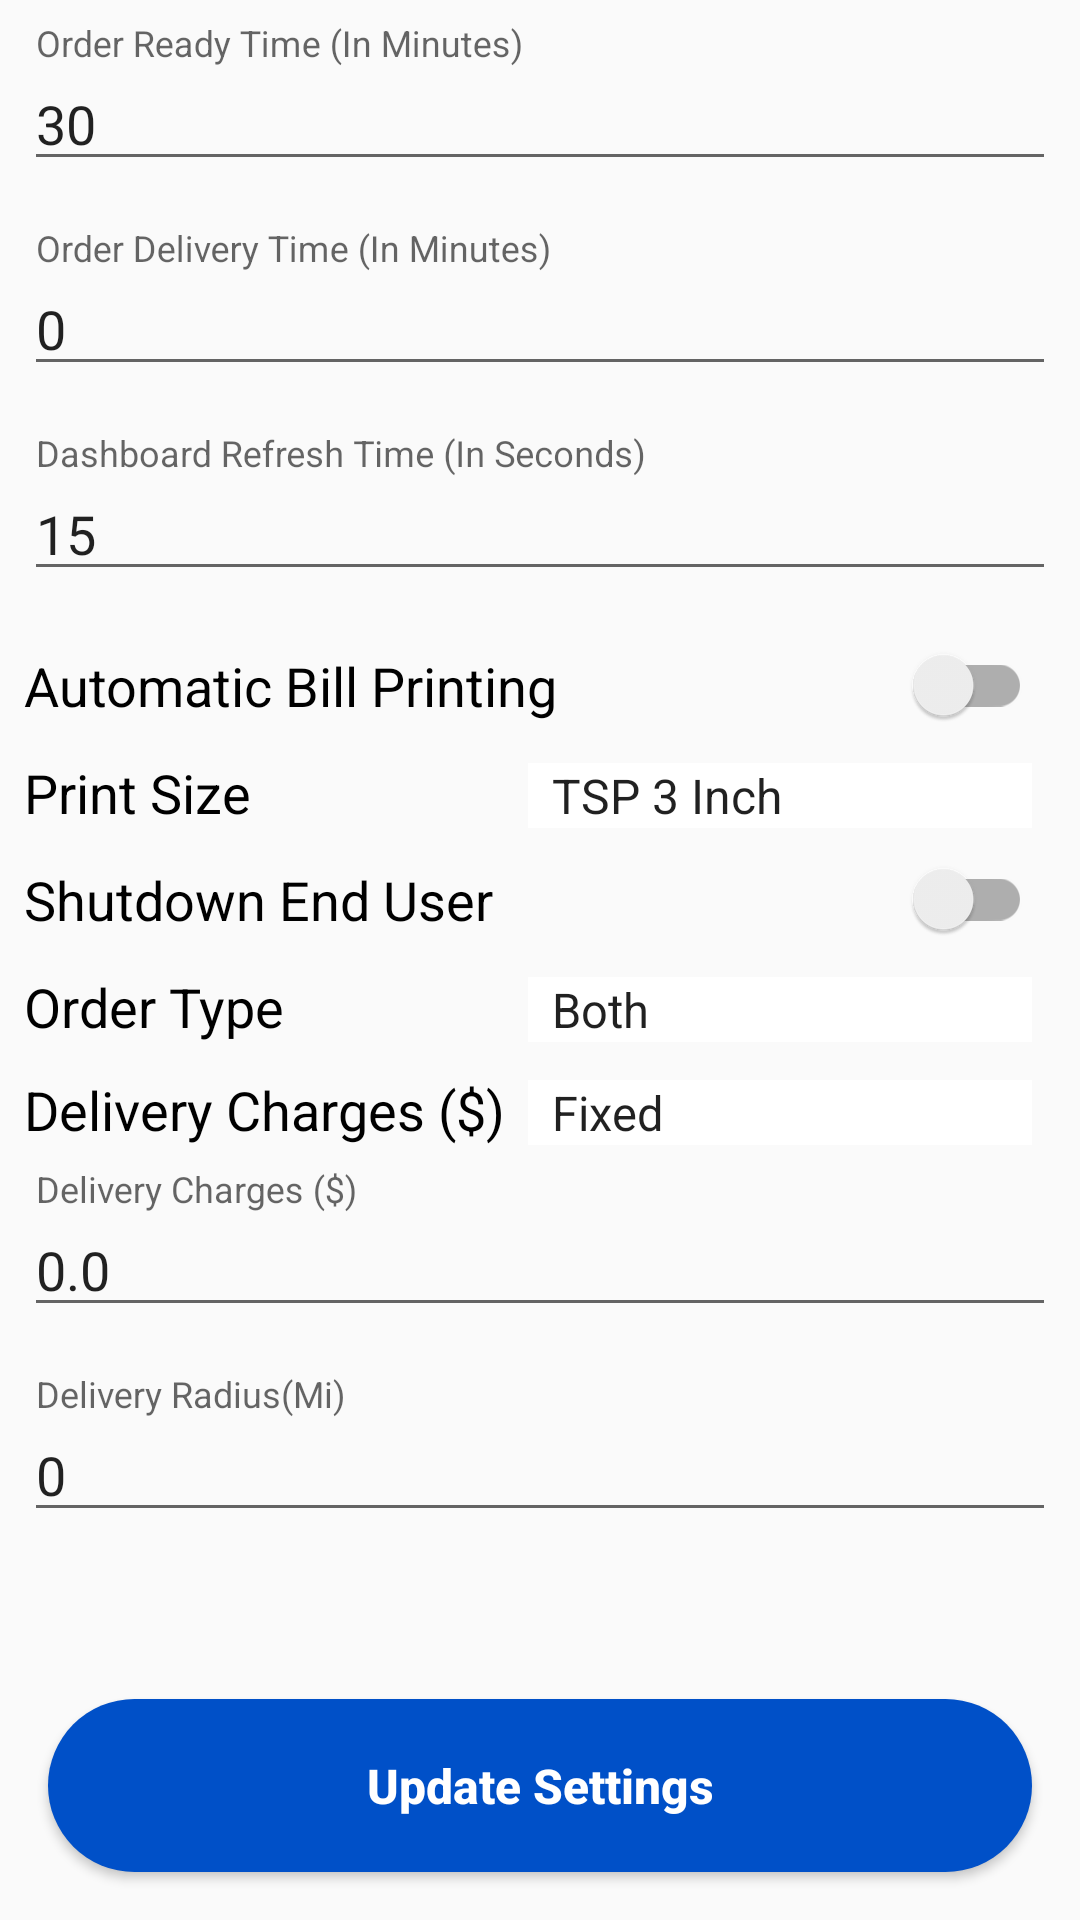

Reconstruct the res/layout file that produces this screen, plus the resources it refers to.
<!-- AndroidManifest.xml: application theme AppTheme -->
<!-- res/layout/fragment_settings.xml -->
<?xml version="1.0" encoding="utf-8"?>
<RelativeLayout xmlns:android="http://schemas.android.com/apk/res/android"
    xmlns:aapt="http://schemas.android.com/aapt"
    xmlns:app="http://schemas.android.com/apk/res-auto"
    android:layout_width="match_parent"
    android:layout_height="match_parent"
    android:focusableInTouchMode="true">

    <ScrollView
        android:id="@+id/scroll"
        android:layout_width="match_parent"
        android:layout_height="match_parent"
        android:layout_above="@+id/btn_update_settings"
        android:layout_alignParentTop="true">

        <LinearLayout
            android:layout_width="match_parent"
            android:layout_height="wrap_content"
            android:layout_marginLeft="8dp"
            android:layout_marginRight="8dp"
            android:orientation="vertical">

            <com.google.android.material.textfield.TextInputLayout
                android:layout_width="match_parent"
                android:layout_height="wrap_content"
                android:layout_marginTop="8dp"
                android:layout_marginBottom="8dp">

                <EditText
                    android:id="@+id/et_ready_time"
                    android:layout_width="match_parent"
                    android:layout_height="wrap_content"
                    android:digits="0123456789"
                    android:hint="@string/order_ready_time_in_minutes"
                    android:inputType="number"
                    android:maxLength="3"
                    android:text="30" />
            </com.google.android.material.textfield.TextInputLayout>


            <com.google.android.material.textfield.TextInputLayout
                android:id="@+id/til_delivery_pick_time"
                android:layout_width="match_parent"
                android:layout_height="wrap_content"
                android:layout_marginTop="8dp"
                android:layout_marginBottom="8dp">

                <EditText
                    android:id="@+id/et_delivery_pick_time"
                    android:layout_width="match_parent"
                    android:layout_height="wrap_content"
                    android:digits="0123456789"
                    android:hint="@string/order_delivery_time_in_minutes"
                    android:inputType="number"
                    android:maxLength="2"
                    android:text="0" />
            </com.google.android.material.textfield.TextInputLayout>

            <com.google.android.material.textfield.TextInputLayout
                android:layout_width="match_parent"
                android:layout_height="wrap_content"
                android:layout_marginTop="8dp"
                android:layout_marginBottom="8dp">

                <EditText
                    android:id="@+id/et_refresh_time"
                    android:layout_width="match_parent"
                    android:layout_height="wrap_content"
                    android:digits="0123456789"
                    android:hint="@string/dashboard_refresh_time_in_seconds"
                    android:inputType="number"
                    android:maxLength="2"
                    android:text="15" />
            </com.google.android.material.textfield.TextInputLayout>

            <LinearLayout
                android:layout_width="match_parent"
                android:layout_height="wrap_content"
                android:layout_marginTop="10dp"
                android:layout_marginRight="8dp">

                <androidx.appcompat.widget.SwitchCompat
                    android:id="@+id/switch_auto_print"
                    android:layout_width="match_parent"
                    android:layout_height="wrap_content"
                    android:text="@string/automatic_bill_printing"
                    android:textSize="18sp" />
            </LinearLayout>

            <LinearLayout
                android:layout_width="match_parent"
                android:layout_height="wrap_content"
                android:layout_marginTop="10dp"
                android:layout_marginRight="8dp"
                android:orientation="horizontal">

                <TextView
                    android:layout_width="0dp"
                    android:layout_height="wrap_content"
                    android:layout_weight="1"
                    android:text="@string/print_size"
                    android:textColor="@android:color/black"
                    android:textSize="18sp" />

                <androidx.appcompat.widget.AppCompatSpinner
                    android:id="@+id/print_size_spinner"
                    style="@style/Custom_Spinner"
                    android:layout_width="0dp"
                    android:layout_height="wrap_content"
                    android:layout_weight="1"
                    android:drawSelectorOnTop="false"
                    android:entries="@array/print_size_array" />
            </LinearLayout>

            <LinearLayout
                android:layout_width="match_parent"
                android:layout_height="wrap_content"
                android:layout_marginTop="10dp"
                android:layout_marginEnd="8dp"
                android:layout_marginRight="8dp">

                <androidx.appcompat.widget.SwitchCompat
                    android:id="@+id/switch_euShutdown"
                    android:layout_width="match_parent"
                    android:layout_height="wrap_content"
                    android:text="@string/shutdown_end_user"
                    android:textSize="18sp" />
            </LinearLayout>

            <LinearLayout
                android:layout_width="match_parent"
                android:layout_height="wrap_content"
                android:layout_marginTop="10dp"
                android:layout_marginRight="8dp"
                android:orientation="horizontal">

                <TextView
                    android:layout_width="0dp"
                    android:layout_height="wrap_content"
                    android:layout_weight="1"
                    android:text="@string/order_type"
                    android:textColor="@android:color/black"
                    android:textSize="18sp" />

                <androidx.appcompat.widget.AppCompatSpinner
                    android:id="@+id/spin_orderType"
                    style="@style/Custom_Spinner"
                    android:layout_width="0dp"
                    android:layout_height="wrap_content"
                    android:layout_weight="1"
                    android:drawSelectorOnTop="false"
                    android:entries="@array/orderTypes" />
            </LinearLayout>

            <LinearLayout
                android:id="@+id/ll_delivery"
                android:layout_width="match_parent"
                android:layout_height="wrap_content"
                android:orientation="vertical">

                <LinearLayout
                    android:layout_width="match_parent"
                    android:layout_height="wrap_content"
                    android:layout_marginTop="10dp"
                    android:layout_marginRight="8dp"
                    android:orientation="horizontal">

                    <TextView
                        android:layout_width="0dp"
                        android:layout_height="wrap_content"
                        android:layout_weight="1"
                        android:text="@string/delivery_charges"
                        android:textColor="@android:color/black"
                        android:textSize="18sp" />

                    <androidx.appcompat.widget.AppCompatSpinner
                        android:id="@+id/spin_deliveryCharges"
                        style="@style/Custom_Spinner"
                        android:layout_width="0dp"
                        android:layout_height="wrap_content"
                        android:layout_weight="1"
                        android:drawSelectorOnTop="false"
                        android:entries="@array/delivery_charges" />
                </LinearLayout>

                <com.google.android.material.textfield.TextInputLayout
                    android:id="@+id/til_deliveryCharges"
                    android:layout_width="match_parent"
                    android:layout_height="wrap_content"
                    android:layout_marginTop="8dp"
                    android:layout_marginBottom="8dp">

                    <EditText
                        android:id="@+id/et_deliveryCharges"
                        android:layout_width="match_parent"
                        android:layout_height="wrap_content"
                        android:digits="0123456789."
                        android:hint="@string/delivery_charges"
                        android:inputType="numberDecimal"
                        android:maxLength="4"
                        android:text="0.0" />
                </com.google.android.material.textfield.TextInputLayout>

                <com.google.android.material.textfield.TextInputLayout
                    android:layout_width="match_parent"
                    android:layout_height="wrap_content"
                    android:layout_marginTop="8dp"
                    android:layout_marginBottom="8dp">

                    <EditText
                        android:id="@+id/et_deliveryRadius"
                        android:layout_width="match_parent"
                        android:layout_height="wrap_content"
                        android:digits="0123456789"
                        android:hint="@string/delivery_radius_mi"
                        android:inputType="number"
                        android:maxLength="2"
                        android:text="0" />
                </com.google.android.material.textfield.TextInputLayout>
            </LinearLayout>
        </LinearLayout>
    </ScrollView>

    <androidx.appcompat.widget.AppCompatButton
        android:id="@+id/btn_update_settings"
        android:layout_width="match_parent"
        android:layout_height="wrap_content"
        android:layout_alignParentBottom="true"
        android:layout_margin="16dp"
        android:background="@drawable/btn_bg"
        android:inputType="textCapSentences"
        android:padding="18sp"
        android:text="Update Settings"
        android:textColor="@android:color/white"
        android:textSize="16sp"
        android:textStyle="bold" />

    <ProgressBar
        android:id="@+id/setting_progressbar"
        android:layout_width="wrap_content"
        android:layout_height="wrap_content"
        android:layout_centerInParent="true"
        android:visibility="invisible" />
</RelativeLayout>
<!-- resources referenced by this layout -->
<resources>
  <array name="delivery_charges">
          <item>@string/delivery_charges_fixed</item>
          <item>@string/delivery_charges_bill</item>
          <item>@string/delivery_charges_free</item>
      </array>
  <array name="orderTypes">
          <item>@string/order_type_both</item>
          <item>@string/order_type_delivery</item>
          <item>@string/order_type_take_away</item>
      </array>
  <array name="print_size_array">
          <item>@string/print_tsp_3_inch</item>
          <item>@string/print_3_inch</item>
          <item>@string/print_2_inch</item>
      </array>
  <!-- drawable btn_bg (drawable-v21) -->
  <?xml version="1.0" encoding="utf-8"?>
  <shape xmlns:android="http://schemas.android.com/apk/res/android"
      android:shape="rectangle">
      <solid android:color="@color/btn_color"/>
      <size android:height="50dp"
          android:width="200dp"/>
      <corners android:radius="50dp"/>
  </shape>
  <string name="automatic_bill_printing">Automatic Bill Printing</string>
  <string name="dashboard_refresh_time_in_seconds">Dashboard Refresh Time (In Seconds)</string>
  <string name="delivery_charges">Delivery Charges ($)</string>
  <string name="delivery_radius_mi">Delivery Radius(Mi)</string>
  <string name="order_delivery_time_in_minutes">Order Delivery Time (In Minutes)</string>
  <string name="order_ready_time_in_minutes">Order Ready Time (In Minutes)</string>
  <string name="order_type">Order Type</string>
  <string name="print_size">Print Size</string>
  <string name="shutdown_end_user">Shutdown End User</string>
  <style name="Custom_Spinner">
          <item name="android:background">#fff</item>
          <item name="android:layout_width">match_parent</item>
          <item name="android:layout_height">wrap_content</item>
          <item name="android:popupBackground">#ffffff</item>
      </style>
  <style name="AppTheme" parent="Theme.AppCompat.Light.DarkActionBar">
          
          <item name="colorPrimary">@color/colorPrimary</item>
          <item name="colorPrimaryDark">@color/colorPrimaryDark</item>
          <item name="colorAccent">@color/colorAccent</item>
      </style>
  <string name="delivery_charges_fixed">Fixed</string>
  <string name="delivery_charges_bill">Percentage of Bill</string>
  <string name="delivery_charges_free">Free</string>
  <string name="order_type_both">Both </string>
  <string name="order_type_delivery">Delivery</string>
  <string name="order_type_take_away">Take Away</string>
  <string name="print_tsp_3_inch">TSP 3 Inch</string>
  <string name="print_3_inch">3 Inch</string>
  <string name="print_2_inch">2 Inch</string>
  <color name="btn_color">#0050c8</color>
  <color name="colorPrimary">#D10050C8</color>
  <color name="colorPrimaryDark">#0050c8</color>
  <color name="colorAccent">#0050c8</color>
</resources>
